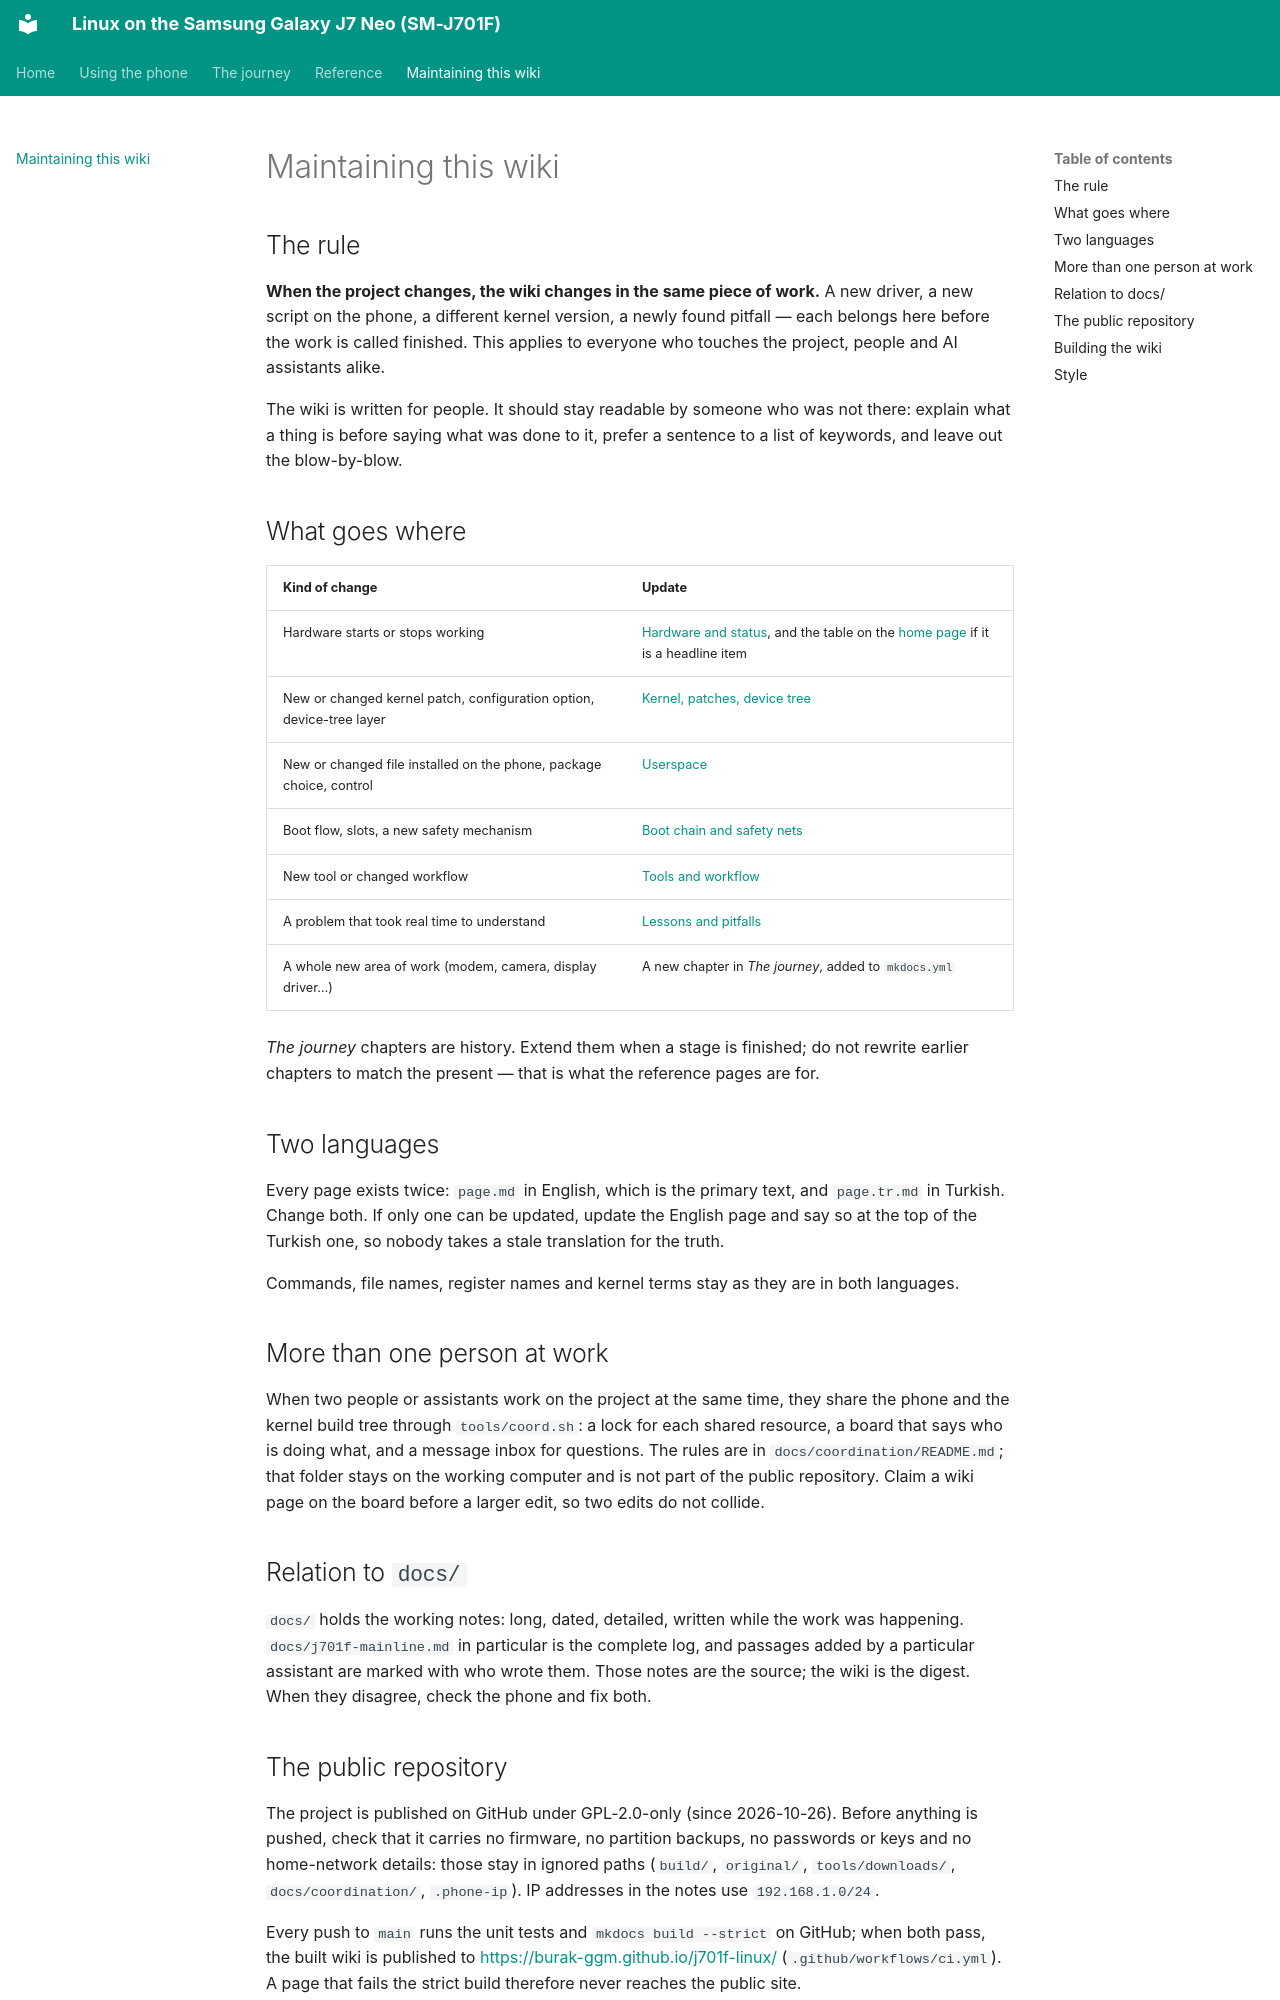

repository: Burak-GGM/j701f-linux · page: maintaining.html · generator: mkdocs

# Maintaining this wiki

## The rule

**When the project changes, the wiki changes in the same piece of work.** A new driver, a new script on the phone, a different kernel version, a newly found pitfall — each belongs here before the work is called finished. This applies to everyone who touches the project, people and AI assistants alike.

The wiki is written for people. It should stay readable by someone who was not there: explain what a thing is before saying what was done to it, prefer a sentence to a list of keywords, and leave out the blow-by-blow.

## What goes where

| Kind of change | Update |
| --- | --- |
| Hardware starts or stops working | [Hardware and status](reference/hardware.md), and the table on the [home page](index.md) if it is a headline item |
| New or changed kernel patch, configuration option, device-tree layer | [Kernel, patches, device tree](reference/kernel.md) |
| New or changed file installed on the phone, package choice, control | [Userspace](reference/userspace.md) |
| Boot flow, slots, a new safety mechanism | [Boot chain and safety nets](reference/boot-chain.md) |
| New tool or changed workflow | [Tools and workflow](reference/tools.md) |
| A problem that took real time to understand | [Lessons and pitfalls](reference/lessons.md) |
| A whole new area of work (modem, camera, display driver…) | A new chapter in *The journey*, added to `mkdocs.yml` |

*The journey* chapters are history. Extend them when a stage is finished; do not rewrite earlier chapters to match the present — that is what the reference pages are for.

## Two languages

Every page exists twice: `page.md` in English, which is the primary text, and `page.tr.md` in Turkish. Change both. If only one can be updated, update the English page and say so at the top of the Turkish one, so nobody takes a stale translation for the truth.

Commands, file names, register names and kernel terms stay as they are in both languages.

## More than one person at work

When two people or assistants work on the project at the same time, they share the phone and the kernel build tree through `tools/coord.sh`: a lock for each shared resource, a board that says who is doing what, and a message inbox for questions. The rules are in `docs/coordination/README.md`; that folder stays on the working computer and is not part of the public repository. Claim a wiki page on the board before a larger edit, so two edits do not collide.

## Relation to `docs/`

`docs/` holds the working notes: long, dated, detailed, written while the work was happening. `docs/j701f-mainline.md` in particular is the complete log, and passages added by a particular assistant are marked with who wrote them. Those notes are the source; the wiki is the digest. When they disagree, check the phone and fix both.
